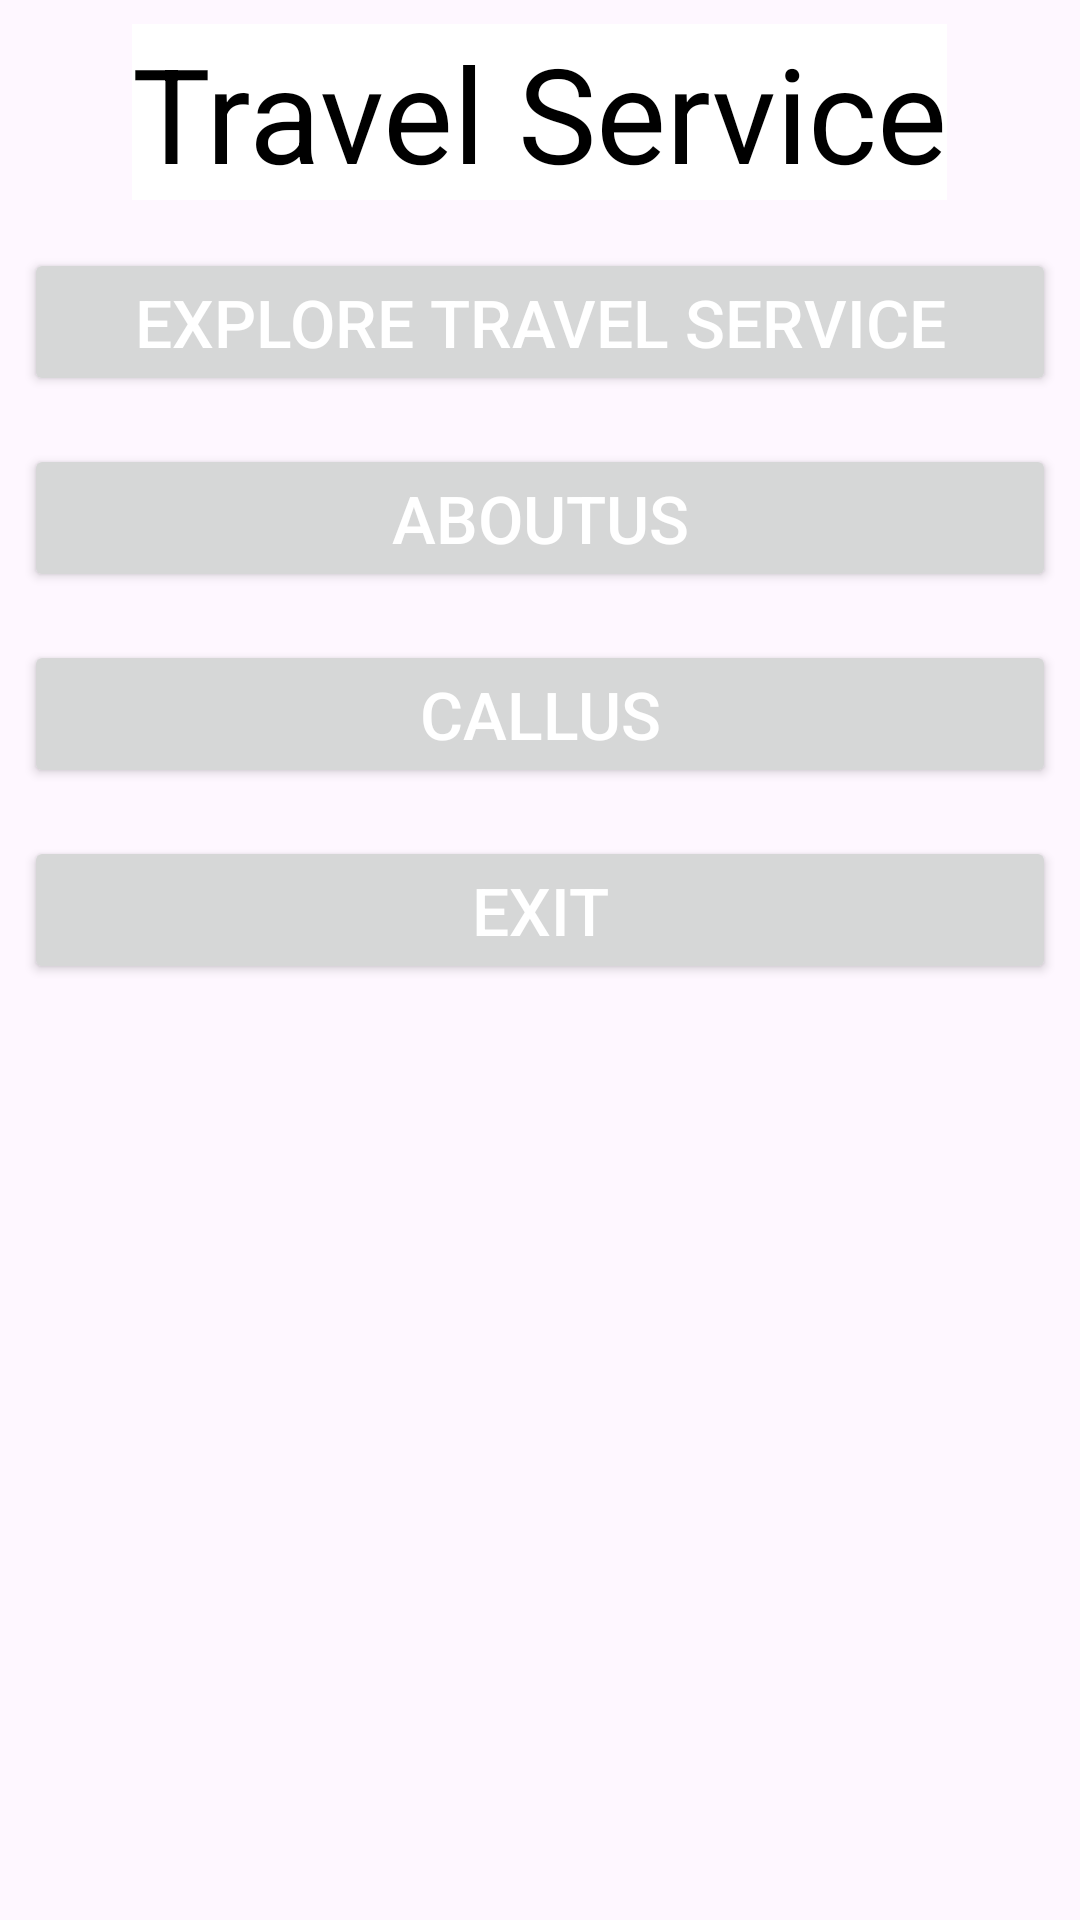

Here is an Android app screen rendered from its layout file. Give the layout XML and the strings, colors and styles it references.
<!-- AndroidManifest.xml: application theme Theme.Travel_Service -->
<!-- res/layout/activity_main.xml -->
<?xml version="1.0" encoding="utf-8"?>
<LinearLayout xmlns:android="http://schemas.android.com/apk/res/android"
    xmlns:app="http://schemas.android.com/apk/res-auto"
    xmlns:tools="http://schemas.android.com/tools"
    android:id="@+id/main"
    android:orientation="vertical"
    android:background="@drawable/travel"
    android:layout_width="match_parent"
    android:layout_height="match_parent"
    tools:context=".MainActivity">

    <TextView
        android:layout_width="wrap_content"
        android:layout_height="wrap_content"
        android:text="Travel Service"
        android:textSize="44sp"
        android:layout_margin="8dp"
        android:layout_gravity="center"
        android:background="@color/white"
        android:textColor="@color/black"
        app:layout_constraintBottom_toBottomOf="parent"
        app:layout_constraintEnd_toEndOf="parent"
        app:layout_constraintStart_toStartOf="parent"
        app:layout_constraintTop_toTopOf="parent" />


    <Button
        android:gravity="center"
        android:layout_gravity="center"
        android:layout_margin="8dp"
        android:textColor="@color/white"
        android:textSize="22sp"
        android:id="@+id/travel"

        android:text="Explore Travel Service"
        android:layout_width="match_parent"
        android:layout_height="wrap_content">

    </Button>

    <Button
        android:gravity="center"
        android:layout_gravity="center"
        android:layout_margin="8dp"
        android:textColor="@color/white"
        android:textSize="22sp"
        android:id="@+id/about"
        android:text="AboutUs"
        android:layout_width="match_parent"
        android:layout_height="wrap_content">

    </Button>


    <Button
        android:gravity="center"
        android:layout_gravity="center"
        android:layout_margin="8dp"
        android:textColor="@color/white"
        android:textSize="22sp"
        android:id="@+id/call"
        android:text="CallUs"
        android:layout_width="match_parent"
        android:layout_height="wrap_content">

    </Button>

    <Button
        android:gravity="center"
        android:layout_gravity="center"
        android:layout_margin="8dp"
        android:textColor="@color/white"
        android:textSize="22sp"
        android:id="@+id/exit"
        android:text="Exit"
        android:layout_width="match_parent"
        android:layout_height="wrap_content">

    </Button>
</LinearLayout>
<!-- resources referenced by this layout -->
<resources>
  <style name="Theme.Travel_Service" parent="Base.Theme.Travel_Service" />
  <style name="Base.Theme.Travel_Service" parent="Theme.Material3.DayNight.NoActionBar">
          
          
      </style>
  <!-- not gathered from this repository: default colours our renderer supplied (Android Studio template values) -->
  <color name="black">#FF000000</color>
  <color name="white">#FFFFFFFF</color>
</resources>
